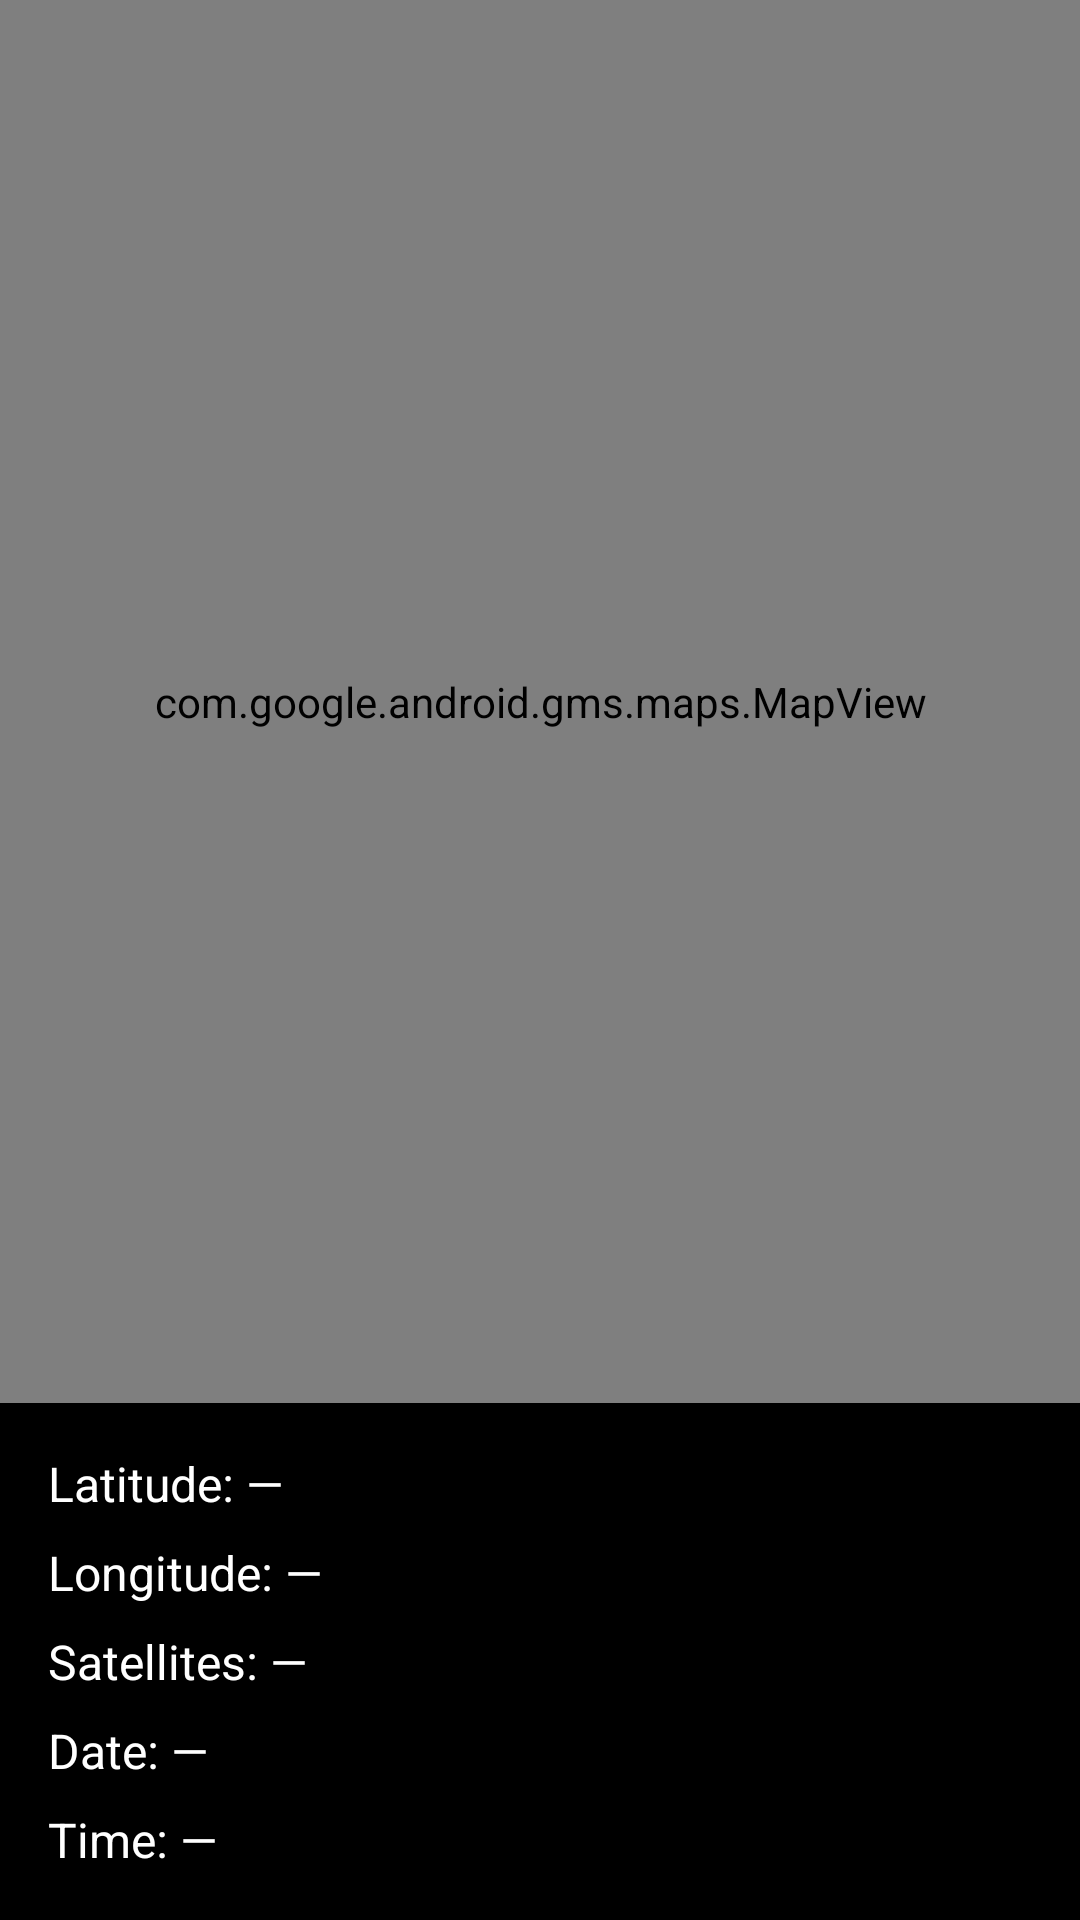

Android layout source for this screen:
<!-- AndroidManifest.xml: application theme Theme.AppCompat.Light.NoActionBar -->
<!-- res/layout/activity_gps_tracking.xml -->
<LinearLayout xmlns:android="http://schemas.android.com/apk/res/android"
    android:orientation="vertical"
    android:layout_width="match_parent"
    android:layout_height="match_parent"
    android:background="#000000"> 

    
    <com.google.android.gms.maps.MapView
        android:id="@+id/mapView"
        android:layout_width="match_parent"
        android:layout_height="0dp"
        android:layout_weight="1" />

    
    <ScrollView
        android:layout_width="match_parent"
        android:layout_height="wrap_content"
        android:fillViewport="true"
        android:padding="16dp"
        android:background="#000000"> 

        <LinearLayout
            android:orientation="vertical"
            android:layout_width="match_parent"
            android:layout_height="wrap_content">

            <TextView
                android:id="@+id/tvLatitude"
                android:layout_width="match_parent"
                android:layout_height="wrap_content"
                android:text="Latitude: —"
                android:textColor="#FFFFFF"
                android:textSize="16sp"/>

            <TextView
                android:id="@+id/tvLongitude"
                android:layout_width="match_parent"
                android:layout_height="wrap_content"
                android:text="Longitude: —"
                android:textColor="#FFFFFF"
                android:textSize="16sp"
                android:layout_marginTop="8dp"/>

            <TextView
                android:id="@+id/tvSatellites"
                android:layout_width="match_parent"
                android:layout_height="wrap_content"
                android:text="Satellites: —"
                android:textColor="#FFFFFF"
                android:textSize="16sp"
                android:layout_marginTop="8dp"/>

            <TextView
                android:id="@+id/tvDate"
                android:layout_width="match_parent"
                android:layout_height="wrap_content"
                android:text="Date: —"
                android:textColor="#FFFFFF"
                android:textSize="16sp"
                android:layout_marginTop="8dp"/>

            <TextView
                android:id="@+id/tvTime"
                android:layout_width="match_parent"
                android:layout_height="wrap_content"
                android:text="Time: —"
                android:textColor="#FFFFFF"
                android:textSize="16sp"
                android:layout_marginTop="8dp"/>
        </LinearLayout>
    </ScrollView>
</LinearLayout>
<!-- resources referenced by this layout -->
<resources>

</resources>
